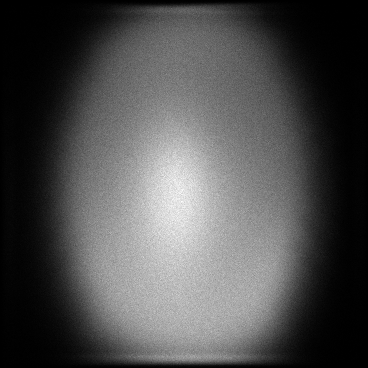

Values plotted in this chart, from the file beside it:
x, y, count
0, 71, 1
0, 88, 1
0, 112, 1
0, 120, 1
0, 122, 1
0, 124, 1
0, 126, 1
0, 130, 1
0, 133, 1
0, 138, 1
0, 140, 1
0, 158, 1
0, 159, 1
0, 160, 2
0, 163, 1
0, 165, 1
0, 171, 1
0, 174, 1
0, 179, 1
0, 180, 1
0, 181, 1
0, 182, 1
0, 187, 1
0, 190, 1
0, 198, 1
0, 200, 1
0, 201, 1
0, 207, 1
0, 217, 1
0, 218, 1
0, 220, 1
0, 229, 1
0, 241, 1
0, 249, 1
0, 259, 1
0, 263, 1
0, 288, 1
0, 292, 1
0, 296, 1
0, 317, 1
1, 35, 1
1, 80, 1
1, 83, 1
1, 90, 1
1, 91, 1
1, 94, 1
1, 96, 1
1, 99, 3
1, 103, 1
1, 108, 2
1, 109, 1
1, 111, 3
1, 114, 1
1, 115, 1
1, 116, 1
1, 117, 1
1, 120, 2
1, 123, 1
1, 124, 3
1, 125, 2
... 126,886 more rows
